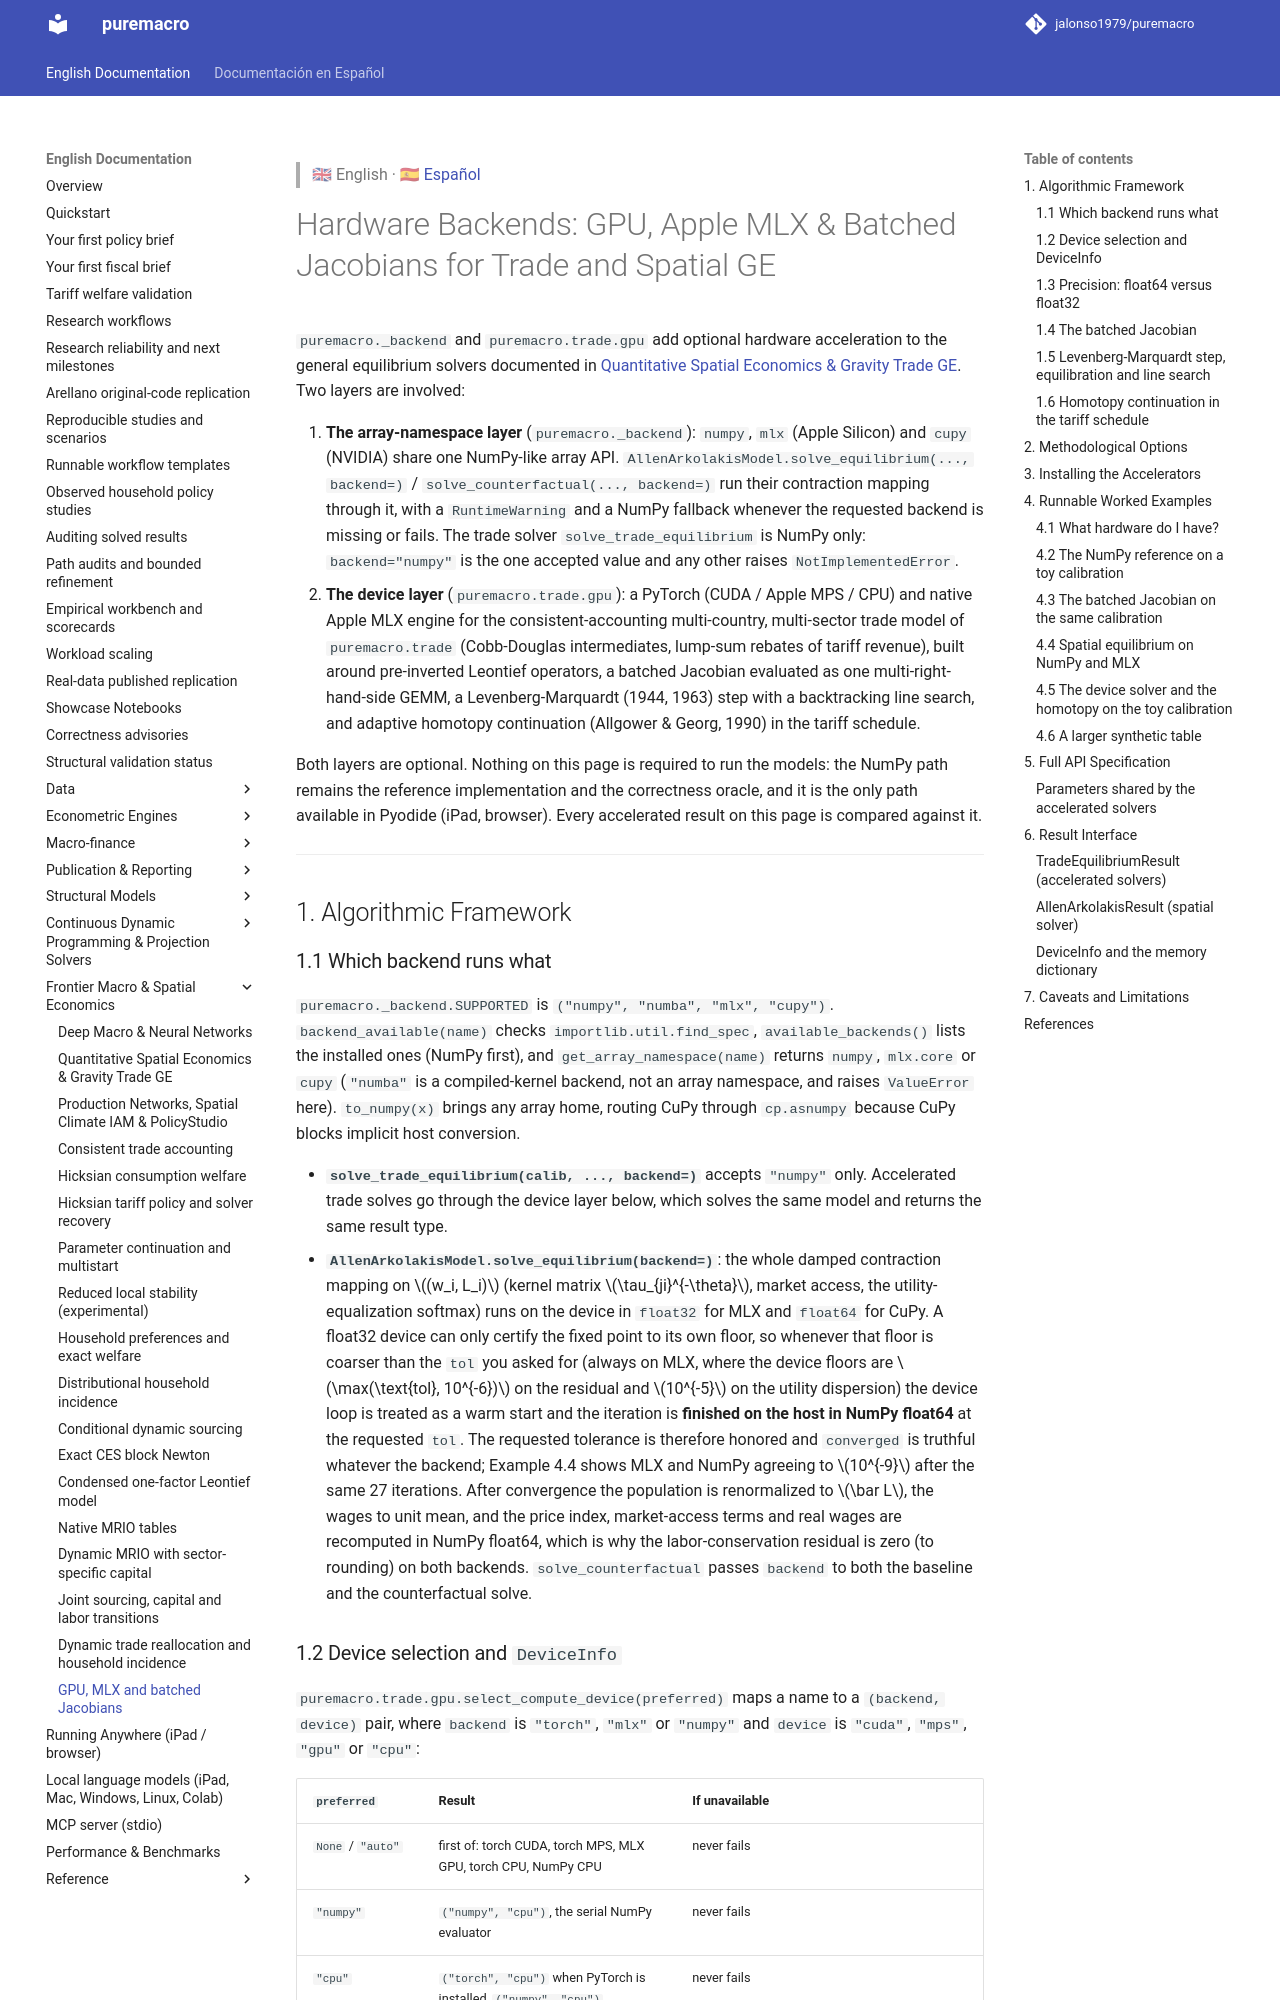

repository: Allisterh/puremacro · page: docs/trade_gpu/index.html · generator: mkdocs

> 🇬🇧 English · 🇪🇸 [Español](es/trade_gpu.md)

# Hardware Backends: GPU, Apple MLX & Batched Jacobians for Trade and Spatial GE

`puremacro._backend` and `puremacro.trade.gpu` add optional hardware acceleration to the general equilibrium solvers documented in [Quantitative Spatial Economics & Gravity Trade GE](spatial_and_trade_ge.md). Two layers are involved:

1. **The array-namespace layer** (`puremacro._backend`): `numpy`, `mlx` (Apple Silicon) and `cupy` (NVIDIA) share one NumPy-like array API. `AllenArkolakisModel.solve_equilibrium(..., backend=)` / `solve_counterfactual(..., backend=)` run their contraction mapping through it, with a `RuntimeWarning` and a NumPy fallback whenever the requested backend is missing or fails. The trade solver `solve_trade_equilibrium` is NumPy only: `backend="numpy"` is the one accepted value and any other raises `NotImplementedError`.
2. **The device layer** (`puremacro.trade.gpu`): a PyTorch (CUDA / Apple MPS / CPU) and native Apple MLX engine for the consistent-accounting multi-country, multi-sector trade model of `puremacro.trade` (Cobb-Douglas intermediates, lump-sum rebates of tariff revenue), built around pre-inverted Leontief operators, a batched Jacobian evaluated as one multi-right-hand-side GEMM, a Levenberg-Marquardt (1944, 1963) step with a backtracking line search, and adaptive homotopy continuation (Allgower & Georg, 1990) in the tariff schedule.

Both layers are optional. Nothing on this page is required to run the models: the NumPy path remains the reference implementation and the correctness oracle, and it is the only path available in Pyodide (iPad, browser). Every accelerated result on this page is compared against it.

---

## 1. Algorithmic Framework

### 1.1 Which backend runs what

`puremacro._backend.SUPPORTED` is `("numpy", "numba", "mlx", "cupy")`. `backend_available(name)` checks `importlib.util.find_spec`, `available_backends()` lists the installed ones (NumPy first), and `get_array_namespace(name)` returns `numpy`, `mlx.core` or `cupy` (`"numba"` is a compiled-kernel backend, not an array namespace, and raises `ValueError` here). `to_numpy(x)` brings any array home, routing CuPy through `cp.asnumpy` because CuPy blocks implicit host conversion.

- **`solve_trade_equilibrium(calib, ..., backend=)`** accepts `"numpy"` only. Accelerated trade solves go through the device layer below, which solves the same model and returns the same result type.
- **`AllenArkolakisModel.solve_equilibrium(backend=)`**: the whole damped contraction mapping on $(w_i, L_i)$ (kernel matrix $\tau_{ji}^{-\theta}$, market access, the utility-equalization softmax) runs on the device in `float32` for MLX and `float64` for CuPy. A float32 device can only certify the fixed point to its own floor, so whenever that floor is coarser than the `tol` you asked for (always on MLX, where the device floors are $\max(\text{tol}, 10^{-6})$ on the residual and $10^{-5}$ on the utility dispersion) the device loop is treated as a warm start and the iteration is **finished on the host in NumPy float64** at the requested `tol`. The requested tolerance is therefore honored and `converged` is truthful whatever the backend; Example 4.4 shows MLX and NumPy agreeing to $10^{-9}$ after the same 27 iterations. After convergence the population is renormalized to $\bar L$, the wages to unit mean, and the price index, market-access terms and real wages are recomputed in NumPy float64, which is why the labor-conservation residual is zero (to rounding) on both backends. `solve_counterfactual` passes `backend` to both the baseline and the counterfactual solve.
